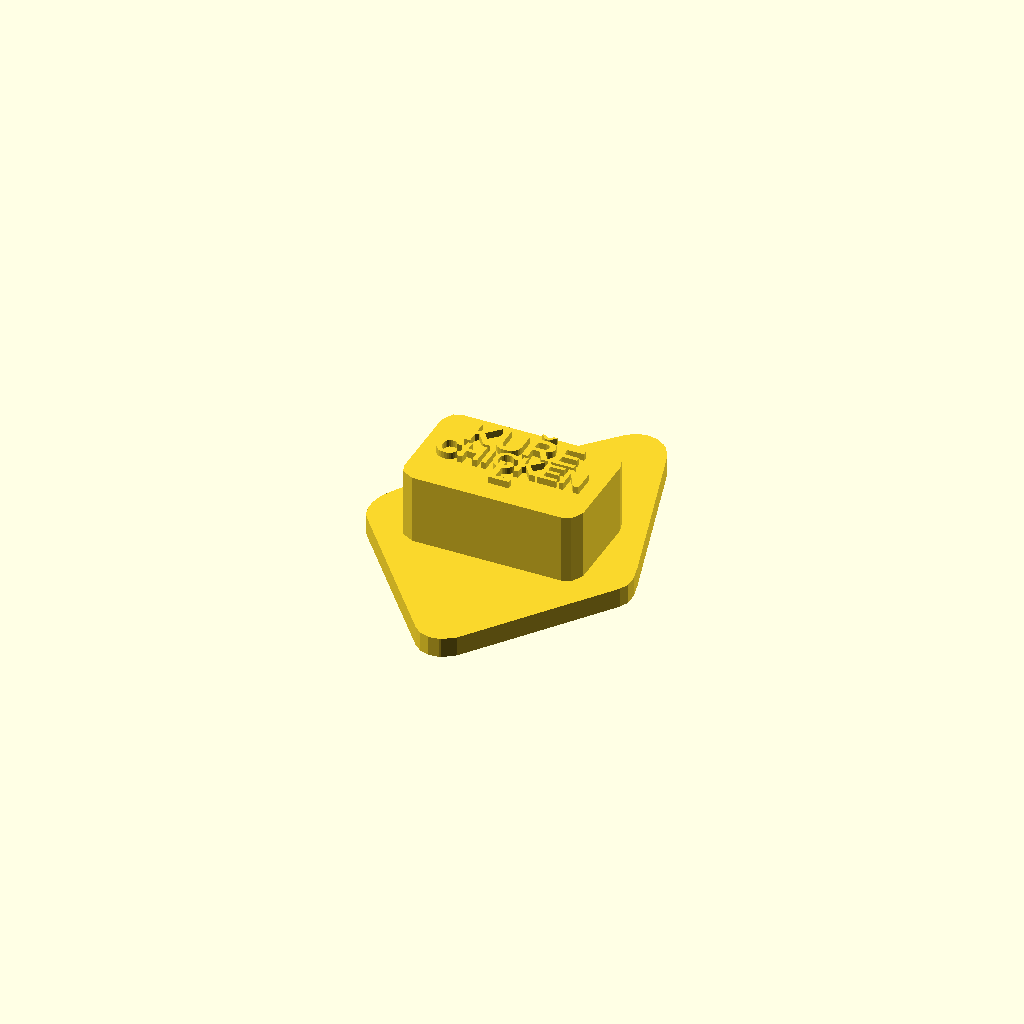
Cell 1: the model at its default parameters.
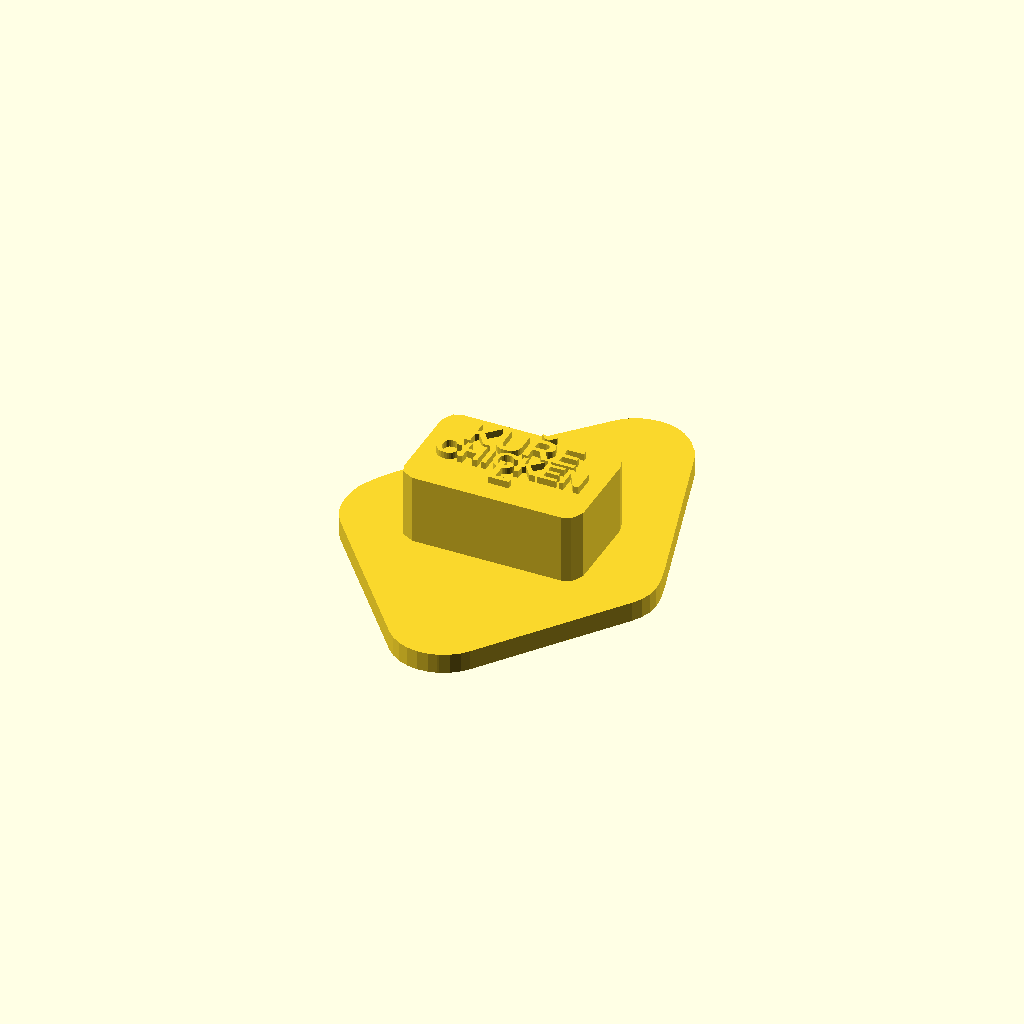
Cell 2: the same model with base_margin = 10.
One fixed orthographic camera (rotation 55°, 0°, 25°; colour scheme Cornfield) for every cell.
OpenSCAD source file Animals-Zvirata/Chicken-Kure/chicken_stamp.scad:
// Paw/hoof stamp - generated by Scripts-Skripty/generate_stamp.py
// Params: params.json in the same directory as this file.

base_margin = 5.00;
base_shape  = "hull";  // "ellipse" or "circle"
base_rx     = 26.75;  // ellipse half-axes incl. margin
base_ry     = 37.50;
base_h      = 4.00;
pattern_h   = 5.00;
handle_h    = 14.00;
handle_w    = 36.00;
handle_d    = 22.00;
handle_r    = 3.00;
text_h      = 1.40;
name_cz     = "KUŘE";
name_en     = "CHICKEN";
side        = "L";  // "L" or "R"

module footprint() {  // full outline (base plate)
    polygon([[1.08, -32.50], [0.24, -27.12], [0.48, -26.17], [-0.00, -24.49], [0.24, -23.78], [-0.24, -20.91], [-0.24, -14.22], [-0.48, -13.98], [-0.24, -6.57], [-0.00, -6.33], [-0.24, -4.42], [0.72, 5.38], [-3.70, 4.30], [-10.40, 1.43], [-14.94, -1.19], [-20.91, -5.50], [-21.75, -4.66], [-21.75, -2.75], [-20.31, -0.12], [-18.16, 2.75], [-14.94, 5.74], [-12.55, 7.41], [-6.57, 10.04], [-6.33, 9.80], [-5.62, 10.28], [-4.42, 10.51], [-4.18, 10.28], [0.12, 11.47], [4.18, 13.86], [5.74, 15.65], [6.93, 17.80], [8.13, 22.34], [8.84, 30.71], [9.68, 32.50], [10.16, 32.50], [10.99, 31.66], [11.47, 29.99], [11.23, 29.75], [11.47, 29.51], [11.23, 29.27], [11.47, 27.12], [10.04, 14.70], [10.04, 10.63], [10.51, 8.01], [11.83, 5.74], [16.13, 3.58], [19.12, 0.84], [21.03, -2.75], [21.75, -5.85], [21.39, -5.97], [13.02, 0.48], [8.96, 3.11], [6.57, 3.35], [5.02, 2.03], [3.82, -1.55], [3.11, -6.81], [3.35, -7.05], [3.35, -14.46], [3.58, -14.70], [3.35, -15.89], [3.58, -16.37], [3.58, -23.78], [3.35, -24.02], [3.58, -24.73], [3.11, -25.93], [2.87, -28.56], [2.39, -29.27], [2.63, -29.51], [1.43, -32.38]]);
}

module relief() {  // rounded imprint pattern (points down, into the mud)
    hull() {
        translate([0, 0, -0.5])  linear_extrude(1.7) polygon([[1.08, -32.50], [0.24, -27.12], [0.48, -26.17], [-0.00, -24.49], [0.24, -23.78], [-0.24, -20.91], [-0.24, -14.22], [-0.48, -13.98], [-0.24, -6.57], [-0.00, -6.33], [-0.24, -4.42], [0.72, 5.38], [-3.70, 4.30], [-10.40, 1.43], [-14.94, -1.19], [-20.91, -5.50], [-21.75, -4.66], [-21.75, -2.75], [-20.31, -0.12], [-18.16, 2.75], [-14.94, 5.74], [-12.55, 7.41], [-6.57, 10.04], [-6.33, 9.80], [-5.62, 10.28], [-4.42, 10.51], [-4.18, 10.28], [0.12, 11.47], [4.18, 13.86], [5.74, 15.65], [6.93, 17.80], [8.13, 22.34], [8.84, 30.71], [9.68, 32.50], [10.16, 32.50], [10.99, 31.66], [11.47, 29.99], [11.23, 29.75], [11.47, 29.51], [11.23, 29.27], [11.47, 27.12], [10.04, 14.70], [10.04, 10.63], [10.51, 8.01], [11.83, 5.74], [16.13, 3.58], [19.12, 0.84], [21.03, -2.75], [21.75, -5.85], [21.39, -5.97], [13.02, 0.48], [8.96, 3.11], [6.57, 3.35], [5.02, 2.03], [3.82, -1.55], [3.11, -6.81], [3.35, -7.05], [3.35, -14.46], [3.58, -14.70], [3.35, -15.89], [3.58, -16.37], [3.58, -23.78], [3.35, -24.02], [3.58, -24.73], [3.11, -25.93], [2.87, -28.56], [2.39, -29.27], [2.63, -29.51], [1.43, -32.38]]);
        translate([0, 0, -0.42])  linear_extrude(0.12) offset(r = -1.59) polygon([[1.08, -32.50], [0.24, -27.12], [0.48, -26.17], [-0.00, -24.49], [0.24, -23.78], [-0.24, -20.91], [-0.24, -14.22], [-0.48, -13.98], [-0.24, -6.57], [-0.00, -6.33], [-0.24, -4.42], [0.72, 5.38], [-3.70, 4.30], [-10.40, 1.43], [-14.94, -1.19], [-20.91, -5.50], [-21.75, -4.66], [-21.75, -2.75], [-20.31, -0.12], [-18.16, 2.75], [-14.94, 5.74], [-12.55, 7.41], [-6.57, 10.04], [-6.33, 9.80], [-5.62, 10.28], [-4.42, 10.51], [-4.18, 10.28], [0.12, 11.47], [4.18, 13.86], [5.74, 15.65], [6.93, 17.80], [8.13, 22.34], [8.84, 30.71], [9.68, 32.50], [10.16, 32.50], [10.99, 31.66], [11.47, 29.99], [11.23, 29.75], [11.47, 29.51], [11.23, 29.27], [11.47, 27.12], [10.04, 14.70], [10.04, 10.63], [10.51, 8.01], [11.83, 5.74], [16.13, 3.58], [19.12, 0.84], [21.03, -2.75], [21.75, -5.85], [21.39, -5.97], [13.02, 0.48], [8.96, 3.11], [6.57, 3.35], [5.02, 2.03], [3.82, -1.55], [3.11, -6.81], [3.35, -7.05], [3.35, -14.46], [3.58, -14.70], [3.35, -15.89], [3.58, -16.37], [3.58, -23.78], [3.35, -24.02], [3.58, -24.73], [3.11, -25.93], [2.87, -28.56], [2.39, -29.27], [2.63, -29.51], [1.43, -32.38]]);
        translate([0, 0, -0.83])  linear_extrude(0.12) offset(r = -1.88) polygon([[1.08, -32.50], [0.24, -27.12], [0.48, -26.17], [-0.00, -24.49], [0.24, -23.78], [-0.24, -20.91], [-0.24, -14.22], [-0.48, -13.98], [-0.24, -6.57], [-0.00, -6.33], [-0.24, -4.42], [0.72, 5.38], [-3.70, 4.30], [-10.40, 1.43], [-14.94, -1.19], [-20.91, -5.50], [-21.75, -4.66], [-21.75, -2.75], [-20.31, -0.12], [-18.16, 2.75], [-14.94, 5.74], [-12.55, 7.41], [-6.57, 10.04], [-6.33, 9.80], [-5.62, 10.28], [-4.42, 10.51], [-4.18, 10.28], [0.12, 11.47], [4.18, 13.86], [5.74, 15.65], [6.93, 17.80], [8.13, 22.34], [8.84, 30.71], [9.68, 32.50], [10.16, 32.50], [10.99, 31.66], [11.47, 29.99], [11.23, 29.75], [11.47, 29.51], [11.23, 29.27], [11.47, 27.12], [10.04, 14.70], [10.04, 10.63], [10.51, 8.01], [11.83, 5.74], [16.13, 3.58], [19.12, 0.84], [21.03, -2.75], [21.75, -5.85], [21.39, -5.97], [13.02, 0.48], [8.96, 3.11], [6.57, 3.35], [5.02, 2.03], [3.82, -1.55], [3.11, -6.81], [3.35, -7.05], [3.35, -14.46], [3.58, -14.70], [3.35, -15.89], [3.58, -16.37], [3.58, -23.78], [3.35, -24.02], [3.58, -24.73], [3.11, -25.93], [2.87, -28.56], [2.39, -29.27], [2.63, -29.51], [1.43, -32.38]]);
        translate([0, 0, -1.25])  linear_extrude(0.12) offset(r = -2.19) polygon([[1.08, -32.50], [0.24, -27.12], [0.48, -26.17], [-0.00, -24.49], [0.24, -23.78], [-0.24, -20.91], [-0.24, -14.22], [-0.48, -13.98], [-0.24, -6.57], [-0.00, -6.33], [-0.24, -4.42], [0.72, 5.38], [-3.70, 4.30], [-10.40, 1.43], [-14.94, -1.19], [-20.91, -5.50], [-21.75, -4.66], [-21.75, -2.75], [-20.31, -0.12], [-18.16, 2.75], [-14.94, 5.74], [-12.55, 7.41], [-6.57, 10.04], [-6.33, 9.80], [-5.62, 10.28], [-4.42, 10.51], [-4.18, 10.28], [0.12, 11.47], [4.18, 13.86], [5.74, 15.65], [6.93, 17.80], [8.13, 22.34], [8.84, 30.71], [9.68, 32.50], [10.16, 32.50], [10.99, 31.66], [11.47, 29.99], [11.23, 29.75], [11.47, 29.51], [11.23, 29.27], [11.47, 27.12], [10.04, 14.70], [10.04, 10.63], [10.51, 8.01], [11.83, 5.74], [16.13, 3.58], [19.12, 0.84], [21.03, -2.75], [21.75, -5.85], [21.39, -5.97], [13.02, 0.48], [8.96, 3.11], [6.57, 3.35], [5.02, 2.03], [3.82, -1.55], [3.11, -6.81], [3.35, -7.05], [3.35, -14.46], [3.58, -14.70], [3.35, -15.89], [3.58, -16.37], [3.58, -23.78], [3.35, -24.02], [3.58, -24.73], [3.11, -25.93], [2.87, -28.56], [2.39, -29.27], [2.63, -29.51], [1.43, -32.38]]);
        translate([0, 0, -1.67])  linear_extrude(0.12) offset(r = -2.55) polygon([[1.08, -32.50], [0.24, -27.12], [0.48, -26.17], [-0.00, -24.49], [0.24, -23.78], [-0.24, -20.91], [-0.24, -14.22], [-0.48, -13.98], [-0.24, -6.57], [-0.00, -6.33], [-0.24, -4.42], [0.72, 5.38], [-3.70, 4.30], [-10.40, 1.43], [-14.94, -1.19], [-20.91, -5.50], [-21.75, -4.66], [-21.75, -2.75], [-20.31, -0.12], [-18.16, 2.75], [-14.94, 5.74], [-12.55, 7.41], [-6.57, 10.04], [-6.33, 9.80], [-5.62, 10.28], [-4.42, 10.51], [-4.18, 10.28], [0.12, 11.47], [4.18, 13.86], [5.74, 15.65], [6.93, 17.80], [8.13, 22.34], [8.84, 30.71], [9.68, 32.50], [10.16, 32.50], [10.99, 31.66], [11.47, 29.99], [11.23, 29.75], [11.47, 29.51], [11.23, 29.27], [11.47, 27.12], [10.04, 14.70], [10.04, 10.63], [10.51, 8.01], [11.83, 5.74], [16.13, 3.58], [19.12, 0.84], [21.03, -2.75], [21.75, -5.85], [21.39, -5.97], [13.02, 0.48], [8.96, 3.11], [6.57, 3.35], [5.02, 2.03], [3.82, -1.55], [3.11, -6.81], [3.35, -7.05], [3.35, -14.46], [3.58, -14.70], [3.35, -15.89], [3.58, -16.37], [3.58, -23.78], [3.35, -24.02], [3.58, -24.73], [3.11, -25.93], [2.87, -28.56], [2.39, -29.27], [2.63, -29.51], [1.43, -32.38]]);
        translate([0, 0, -2.08])  linear_extrude(0.12) offset(r = -2.94) polygon([[1.08, -32.50], [0.24, -27.12], [0.48, -26.17], [-0.00, -24.49], [0.24, -23.78], [-0.24, -20.91], [-0.24, -14.22], [-0.48, -13.98], [-0.24, -6.57], [-0.00, -6.33], [-0.24, -4.42], [0.72, 5.38], [-3.70, 4.30], [-10.40, 1.43], [-14.94, -1.19], [-20.91, -5.50], [-21.75, -4.66], [-21.75, -2.75], [-20.31, -0.12], [-18.16, 2.75], [-14.94, 5.74], [-12.55, 7.41], [-6.57, 10.04], [-6.33, 9.80], [-5.62, 10.28], [-4.42, 10.51], [-4.18, 10.28], [0.12, 11.47], [4.18, 13.86], [5.74, 15.65], [6.93, 17.80], [8.13, 22.34], [8.84, 30.71], [9.68, 32.50], [10.16, 32.50], [10.99, 31.66], [11.47, 29.99], [11.23, 29.75], [11.47, 29.51], [11.23, 29.27], [11.47, 27.12], [10.04, 14.70], [10.04, 10.63], [10.51, 8.01], [11.83, 5.74], [16.13, 3.58], [19.12, 0.84], [21.03, -2.75], [21.75, -5.85], [21.39, -5.97], [13.02, 0.48], [8.96, 3.11], [6.57, 3.35], [5.02, 2.03], [3.82, -1.55], [3.11, -6.81], [3.35, -7.05], [3.35, -14.46], [3.58, -14.70], [3.35, -15.89], [3.58, -16.37], [3.58, -23.78], [3.35, -24.02], [3.58, -24.73], [3.11, -25.93], [2.87, -28.56], [2.39, -29.27], [2.63, -29.51], [1.43, -32.38]]);
        translate([0, 0, -2.50])  linear_extrude(0.12) offset(r = -3.39) polygon([[1.08, -32.50], [0.24, -27.12], [0.48, -26.17], [-0.00, -24.49], [0.24, -23.78], [-0.24, -20.91], [-0.24, -14.22], [-0.48, -13.98], [-0.24, -6.57], [-0.00, -6.33], [-0.24, -4.42], [0.72, 5.38], [-3.70, 4.30], [-10.40, 1.43], [-14.94, -1.19], [-20.91, -5.50], [-21.75, -4.66], [-21.75, -2.75], [-20.31, -0.12], [-18.16, 2.75], [-14.94, 5.74], [-12.55, 7.41], [-6.57, 10.04], [-6.33, 9.80], [-5.62, 10.28], [-4.42, 10.51], [-4.18, 10.28], [0.12, 11.47], [4.18, 13.86], [5.74, 15.65], [6.93, 17.80], [8.13, 22.34], [8.84, 30.71], [9.68, 32.50], [10.16, 32.50], [10.99, 31.66], [11.47, 29.99], [11.23, 29.75], [11.47, 29.51], [11.23, 29.27], [11.47, 27.12], [10.04, 14.70], [10.04, 10.63], [10.51, 8.01], [11.83, 5.74], [16.13, 3.58], [19.12, 0.84], [21.03, -2.75], [21.75, -5.85], [21.39, -5.97], [13.02, 0.48], [8.96, 3.11], [6.57, 3.35], [5.02, 2.03], [3.82, -1.55], [3.11, -6.81], [3.35, -7.05], [3.35, -14.46], [3.58, -14.70], [3.35, -15.89], [3.58, -16.37], [3.58, -23.78], [3.35, -24.02], [3.58, -24.73], [3.11, -25.93], [2.87, -28.56], [2.39, -29.27], [2.63, -29.51], [1.43, -32.38]]);
        translate([0, 0, -2.92])  linear_extrude(0.12) offset(r = -3.89) polygon([[1.08, -32.50], [0.24, -27.12], [0.48, -26.17], [-0.00, -24.49], [0.24, -23.78], [-0.24, -20.91], [-0.24, -14.22], [-0.48, -13.98], [-0.24, -6.57], [-0.00, -6.33], [-0.24, -4.42], [0.72, 5.38], [-3.70, 4.30], [-10.40, 1.43], [-14.94, -1.19], [-20.91, -5.50], [-21.75, -4.66], [-21.75, -2.75], [-20.31, -0.12], [-18.16, 2.75], [-14.94, 5.74], [-12.55, 7.41], [-6.57, 10.04], [-6.33, 9.80], [-5.62, 10.28], [-4.42, 10.51], [-4.18, 10.28], [0.12, 11.47], [4.18, 13.86], [5.74, 15.65], [6.93, 17.80], [8.13, 22.34], [8.84, 30.71], [9.68, 32.50], [10.16, 32.50], [10.99, 31.66], [11.47, 29.99], [11.23, 29.75], [11.47, 29.51], [11.23, 29.27], [11.47, 27.12], [10.04, 14.70], [10.04, 10.63], [10.51, 8.01], [11.83, 5.74], [16.13, 3.58], [19.12, 0.84], [21.03, -2.75], [21.75, -5.85], [21.39, -5.97], [13.02, 0.48], [8.96, 3.11], [6.57, 3.35], [5.02, 2.03], [3.82, -1.55], [3.11, -6.81], [3.35, -7.05], [3.35, -14.46], [3.58, -14.70], [3.35, -15.89], [3.58, -16.37], [3.58, -23.78], [3.35, -24.02], [3.58, -24.73], [3.11, -25.93], [2.87, -28.56], [2.39, -29.27], [2.63, -29.51], [1.43, -32.38]]);
        translate([0, 0, -3.33])  linear_extrude(0.12) offset(r = -4.47) polygon([[1.08, -32.50], [0.24, -27.12], [0.48, -26.17], [-0.00, -24.49], [0.24, -23.78], [-0.24, -20.91], [-0.24, -14.22], [-0.48, -13.98], [-0.24, -6.57], [-0.00, -6.33], [-0.24, -4.42], [0.72, 5.38], [-3.70, 4.30], [-10.40, 1.43], [-14.94, -1.19], [-20.91, -5.50], [-21.75, -4.66], [-21.75, -2.75], [-20.31, -0.12], [-18.16, 2.75], [-14.94, 5.74], [-12.55, 7.41], [-6.57, 10.04], [-6.33, 9.80], [-5.62, 10.28], [-4.42, 10.51], [-4.18, 10.28], [0.12, 11.47], [4.18, 13.86], [5.74, 15.65], [6.93, 17.80], [8.13, 22.34], [8.84, 30.71], [9.68, 32.50], [10.16, 32.50], [10.99, 31.66], [11.47, 29.99], [11.23, 29.75], [11.47, 29.51], [11.23, 29.27], [11.47, 27.12], [10.04, 14.70], [10.04, 10.63], [10.51, 8.01], [11.83, 5.74], [16.13, 3.58], [19.12, 0.84], [21.03, -2.75], [21.75, -5.85], [21.39, -5.97], [13.02, 0.48], [8.96, 3.11], [6.57, 3.35], [5.02, 2.03], [3.82, -1.55], [3.11, -6.81], [3.35, -7.05], [3.35, -14.46], [3.58, -14.70], [3.35, -15.89], [3.58, -16.37], [3.58, -23.78], [3.35, -24.02], [3.58, -24.73], [3.11, -25.93], [2.87, -28.56], [2.39, -29.27], [2.63, -29.51], [1.43, -32.38]]);
        translate([0, 0, -3.75])  linear_extrude(0.12) offset(r = -5.16) polygon([[1.08, -32.50], [0.24, -27.12], [0.48, -26.17], [-0.00, -24.49], [0.24, -23.78], [-0.24, -20.91], [-0.24, -14.22], [-0.48, -13.98], [-0.24, -6.57], [-0.00, -6.33], [-0.24, -4.42], [0.72, 5.38], [-3.70, 4.30], [-10.40, 1.43], [-14.94, -1.19], [-20.91, -5.50], [-21.75, -4.66], [-21.75, -2.75], [-20.31, -0.12], [-18.16, 2.75], [-14.94, 5.74], [-12.55, 7.41], [-6.57, 10.04], [-6.33, 9.80], [-5.62, 10.28], [-4.42, 10.51], [-4.18, 10.28], [0.12, 11.47], [4.18, 13.86], [5.74, 15.65], [6.93, 17.80], [8.13, 22.34], [8.84, 30.71], [9.68, 32.50], [10.16, 32.50], [10.99, 31.66], [11.47, 29.99], [11.23, 29.75], [11.47, 29.51], [11.23, 29.27], [11.47, 27.12], [10.04, 14.70], [10.04, 10.63], [10.51, 8.01], [11.83, 5.74], [16.13, 3.58], [19.12, 0.84], [21.03, -2.75], [21.75, -5.85], [21.39, -5.97], [13.02, 0.48], [8.96, 3.11], [6.57, 3.35], [5.02, 2.03], [3.82, -1.55], [3.11, -6.81], [3.35, -7.05], [3.35, -14.46], [3.58, -14.70], [3.35, -15.89], [3.58, -16.37], [3.58, -23.78], [3.35, -24.02], [3.58, -24.73], [3.11, -25.93], [2.87, -28.56], [2.39, -29.27], [2.63, -29.51], [1.43, -32.38]]);
        translate([0, 0, -4.17])  linear_extrude(0.12) offset(r = -6.00) polygon([[1.08, -32.50], [0.24, -27.12], [0.48, -26.17], [-0.00, -24.49], [0.24, -23.78], [-0.24, -20.91], [-0.24, -14.22], [-0.48, -13.98], [-0.24, -6.57], [-0.00, -6.33], [-0.24, -4.42], [0.72, 5.38], [-3.70, 4.30], [-10.40, 1.43], [-14.94, -1.19], [-20.91, -5.50], [-21.75, -4.66], [-21.75, -2.75], [-20.31, -0.12], [-18.16, 2.75], [-14.94, 5.74], [-12.55, 7.41], [-6.57, 10.04], [-6.33, 9.80], [-5.62, 10.28], [-4.42, 10.51], [-4.18, 10.28], [0.12, 11.47], [4.18, 13.86], [5.74, 15.65], [6.93, 17.80], [8.13, 22.34], [8.84, 30.71], [9.68, 32.50], [10.16, 32.50], [10.99, 31.66], [11.47, 29.99], [11.23, 29.75], [11.47, 29.51], [11.23, 29.27], [11.47, 27.12], [10.04, 14.70], [10.04, 10.63], [10.51, 8.01], [11.83, 5.74], [16.13, 3.58], [19.12, 0.84], [21.03, -2.75], [21.75, -5.85], [21.39, -5.97], [13.02, 0.48], [8.96, 3.11], [6.57, 3.35], [5.02, 2.03], [3.82, -1.55], [3.11, -6.81], [3.35, -7.05], [3.35, -14.46], [3.58, -14.70], [3.35, -15.89], [3.58, -16.37], [3.58, -23.78], [3.35, -24.02], [3.58, -24.73], [3.11, -25.93], [2.87, -28.56], [2.39, -29.27], [2.63, -29.51], [1.43, -32.38]]);
        translate([0, 0, -4.58])  linear_extrude(0.12) offset(r = -7.14) polygon([[1.08, -32.50], [0.24, -27.12], [0.48, -26.17], [-0.00, -24.49], [0.24, -23.78], [-0.24, -20.91], [-0.24, -14.22], [-0.48, -13.98], [-0.24, -6.57], [-0.00, -6.33], [-0.24, -4.42], [0.72, 5.38], [-3.70, 4.30], [-10.40, 1.43], [-14.94, -1.19], [-20.91, -5.50], [-21.75, -4.66], [-21.75, -2.75], [-20.31, -0.12], [-18.16, 2.75], [-14.94, 5.74], [-12.55, 7.41], [-6.57, 10.04], [-6.33, 9.80], [-5.62, 10.28], [-4.42, 10.51], [-4.18, 10.28], [0.12, 11.47], [4.18, 13.86], [5.74, 15.65], [6.93, 17.80], [8.13, 22.34], [8.84, 30.71], [9.68, 32.50], [10.16, 32.50], [10.99, 31.66], [11.47, 29.99], [11.23, 29.75], [11.47, 29.51], [11.23, 29.27], [11.47, 27.12], [10.04, 14.70], [10.04, 10.63], [10.51, 8.01], [11.83, 5.74], [16.13, 3.58], [19.12, 0.84], [21.03, -2.75], [21.75, -5.85], [21.39, -5.97], [13.02, 0.48], [8.96, 3.11], [6.57, 3.35], [5.02, 2.03], [3.82, -1.55], [3.11, -6.81], [3.35, -7.05], [3.35, -14.46], [3.58, -14.70], [3.35, -15.89], [3.58, -16.37], [3.58, -23.78], [3.35, -24.02], [3.58, -24.73], [3.11, -25.93], [2.87, -28.56], [2.39, -29.27], [2.63, -29.51], [1.43, -32.38]]);
        translate([0, 0, -5.00])  linear_extrude(0.12) offset(r = -10.00) polygon([[1.08, -32.50], [0.24, -27.12], [0.48, -26.17], [-0.00, -24.49], [0.24, -23.78], [-0.24, -20.91], [-0.24, -14.22], [-0.48, -13.98], [-0.24, -6.57], [-0.00, -6.33], [-0.24, -4.42], [0.72, 5.38], [-3.70, 4.30], [-10.40, 1.43], [-14.94, -1.19], [-20.91, -5.50], [-21.75, -4.66], [-21.75, -2.75], [-20.31, -0.12], [-18.16, 2.75], [-14.94, 5.74], [-12.55, 7.41], [-6.57, 10.04], [-6.33, 9.80], [-5.62, 10.28], [-4.42, 10.51], [-4.18, 10.28], [0.12, 11.47], [4.18, 13.86], [5.74, 15.65], [6.93, 17.80], [8.13, 22.34], [8.84, 30.71], [9.68, 32.50], [10.16, 32.50], [10.99, 31.66], [11.47, 29.99], [11.23, 29.75], [11.47, 29.51], [11.23, 29.27], [11.47, 27.12], [10.04, 14.70], [10.04, 10.63], [10.51, 8.01], [11.83, 5.74], [16.13, 3.58], [19.12, 0.84], [21.03, -2.75], [21.75, -5.85], [21.39, -5.97], [13.02, 0.48], [8.96, 3.11], [6.57, 3.35], [5.02, 2.03], [3.82, -1.55], [3.11, -6.81], [3.35, -7.05], [3.35, -14.46], [3.58, -14.70], [3.35, -15.89], [3.58, -16.37], [3.58, -23.78], [3.35, -24.02], [3.58, -24.73], [3.11, -25.93], [2.87, -28.56], [2.39, -29.27], [2.63, -29.51], [1.43, -32.38]]);
    }
}

module base_shape() {
    // convex base around the track.
    // "hull": convex hull of the track + base_margin (default, always safe)
    // "ellipse" / "circle": circumscribed ellipse/circle
    if (base_shape == "circle")
        circle(r = max(base_rx, base_ry), $fn = 128);
    else if (base_shape == "ellipse")
        scale([base_rx, base_ry]) circle(r = 1, $fn = 128);
    else
        offset(r = base_margin) hull() footprint();
}

module stamp_body() {
    mirror(side == "R" ? [1, 0, 0] : [0, 0, 0])
    union() {
        relief();
        linear_extrude(base_h) base_shape();
    }
    translate([0, 0, base_h - 1.0])
    linear_extrude(handle_h + 1.0)
        offset(r = handle_r) offset(delta = -handle_r)
            square([handle_w, handle_d], center = true);
}

module top_text() {
    translate([0, 0, base_h + handle_h - 0.5])
    linear_extrude(text_h + 0.5)
    union() {
        translate([0, 2.42, 0])
            text(name_cz, size = 5.94, halign = "center",
                 font = "Liberation Sans:style=Bold");
        translate([0, -2.86, 0])
            text(name_en, size = 4.84, halign = "center",
                 font = "Liberation Sans:style=Bold");
        translate([0, -6.60, 0])
            text(side, size = 5.94, halign = "center",
                 font = "Liberation Sans:style=Bold");
    }
}

union() {
    stamp_body();
    top_text();
}
Customizer parameters (derived from the source; name, type, default, range or options):
base_margin: number, default 5
base_shape: string, default "hull"
base_rx: number, default 26.75
base_ry: number, default 37.5
base_h: number, default 4
pattern_h: number, default 5
handle_h: number, default 14
handle_w: number, default 36
handle_d: number, default 22
handle_r: number, default 3
text_h: number, default 1.4
name_cz: string, default "KUŘE"
name_en: string, default "CHICKEN"
side: string, default "L"
